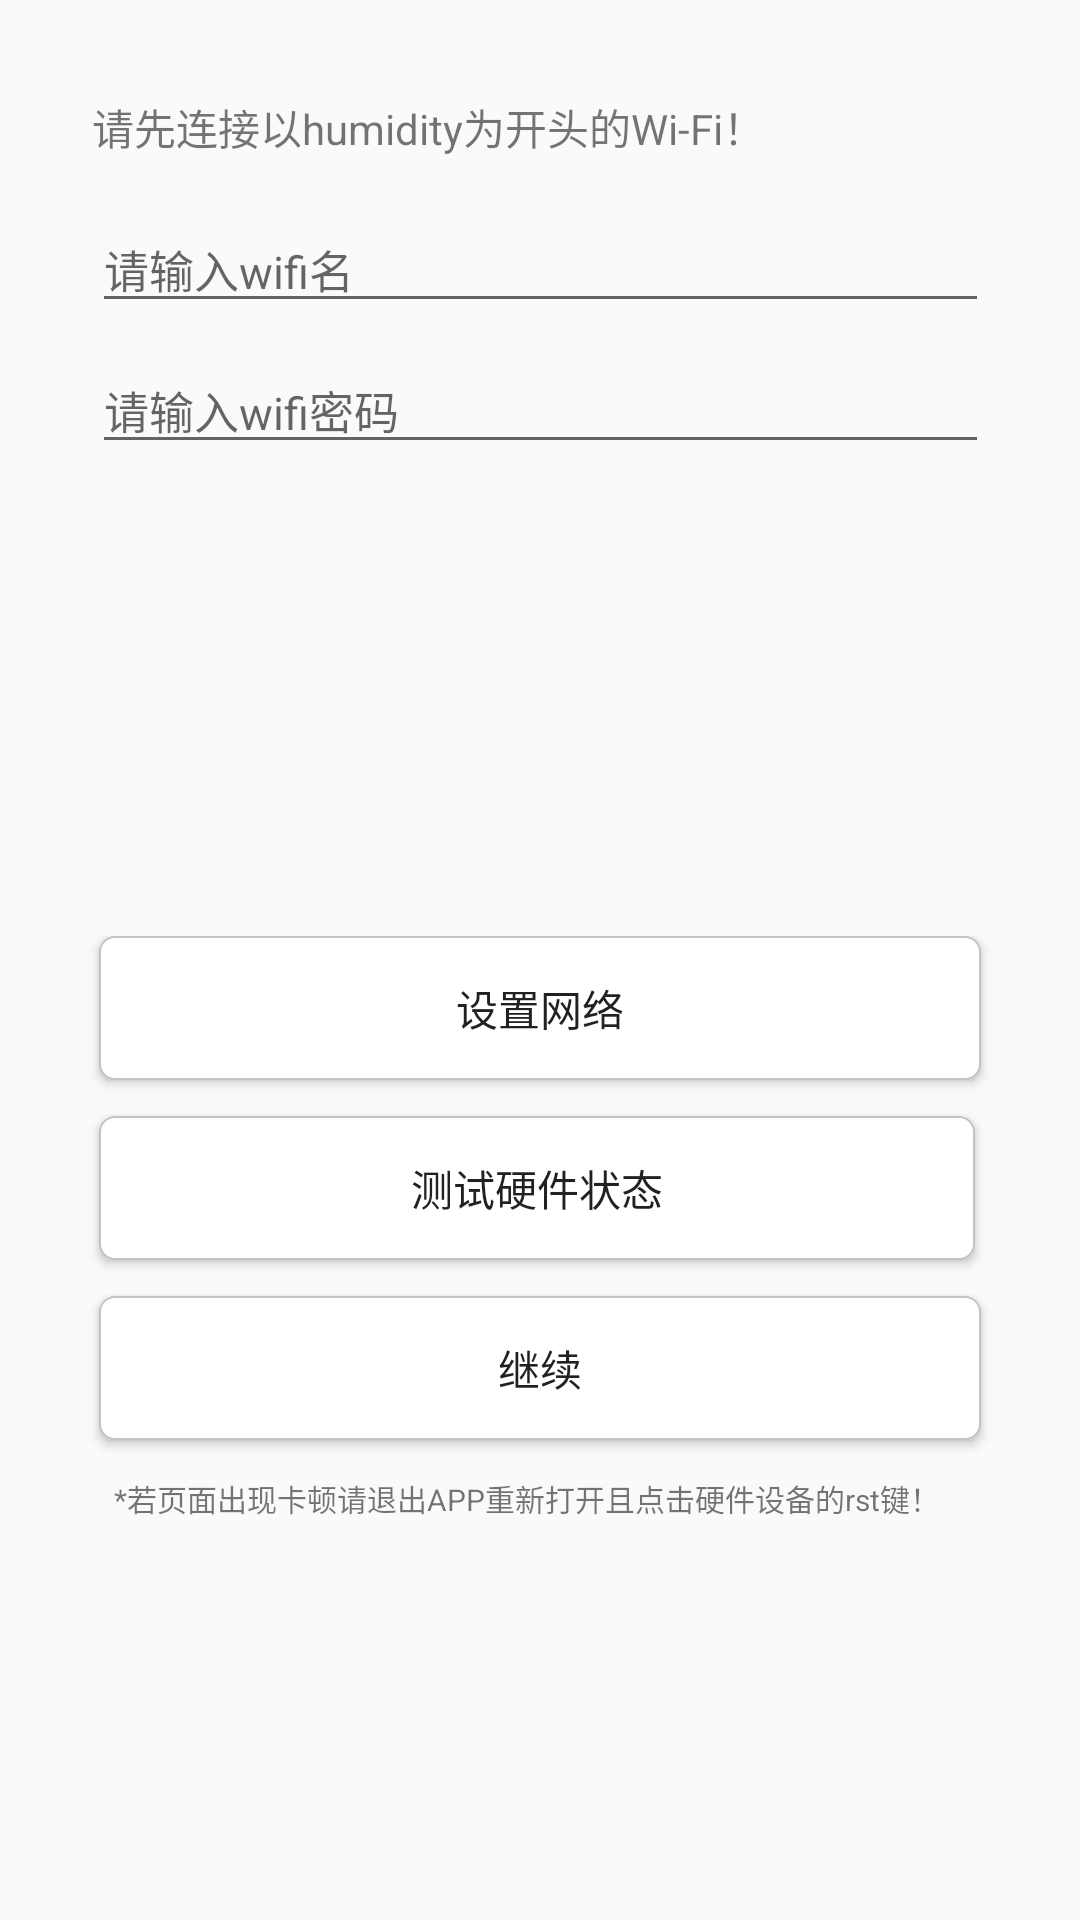

Reconstruct the res/layout file that produces this screen, plus the resources it refers to.
<!-- AndroidManifest.xml: application theme AppTheme -->
<!-- res/layout/activity_wifi.xml -->
<?xml version="1.0" encoding="utf-8"?>
<android.support.constraint.ConstraintLayout xmlns:android="http://schemas.android.com/apk/res/android"
    xmlns:app="http://schemas.android.com/apk/res-auto"
    xmlns:tools="http://schemas.android.com/tools"
    android:layout_width="match_parent"
    android:layout_height="match_parent"
    tools:context=".Wifi">

    <LinearLayout
        android:id="@+id/linearLayout"
        android:layout_width="315dp"
        android:layout_height="164dp"
        android:layout_marginEnd="8dp"
        android:layout_marginStart="8dp"
        android:layout_marginTop="24dp"
        android:orientation="vertical"
        app:layout_constraintEnd_toEndOf="parent"
        app:layout_constraintHorizontal_bias="0.509"
        app:layout_constraintStart_toStartOf="parent"
        app:layout_constraintTop_toTopOf="parent">

        <TextView
            android:id="@+id/textView"
            android:layout_width="match_parent"
            android:layout_height="wrap_content"
            android:layout_marginBottom="8dp"
            android:layout_marginEnd="8dp"
            android:layout_marginStart="8dp"
            android:layout_marginTop="8dp"
            android:text="请先连接以humidity为开头的Wi-Fi！"
            app:layout_constraintBottom_toTopOf="@+id/editText2"
            app:layout_constraintEnd_toEndOf="parent"
            app:layout_constraintHorizontal_bias="0.503"
            app:layout_constraintStart_toStartOf="parent"
            app:layout_constraintTop_toTopOf="parent"
            app:layout_constraintVertical_bias="0.252" />

        <EditText
            android:id="@+id/wifi_name_input"
            android:layout_width="match_parent"
            android:layout_height="wrap_content"
            android:layout_marginBottom="8dp"
            android:layout_marginEnd="8dp"
            android:layout_marginStart="8dp"
            android:layout_marginTop="8dp"
            android:ems="10"
            android:hint="请输入wifi名"
            android:inputType="textPersonName"
            android:textSize="45px"
            app:layout_constraintBottom_toTopOf="@+id/wifi_password_input"
            app:layout_constraintEnd_toEndOf="parent"
            app:layout_constraintHorizontal_bias="0.503"
            app:layout_constraintStart_toStartOf="parent"
            app:layout_constraintTop_toTopOf="parent"
            app:layout_constraintVertical_bias="0.688" />

        <EditText
            android:id="@+id/wifi_password_input"
            android:layout_width="match_parent"
            android:layout_height="wrap_content"
            android:layout_marginBottom="16dp"
            android:layout_marginEnd="8dp"
            android:layout_marginStart="8dp"
            android:ems="10"
            android:hint="请输入wifi密码"
            android:inputType="textPersonName"
            android:textSize="45px"
            app:layout_constraintBottom_toTopOf="@+id/setWifi"
            app:layout_constraintEnd_toEndOf="parent"
            app:layout_constraintHorizontal_bias="0.503"
            app:layout_constraintStart_toStartOf="parent" />

    </LinearLayout>

    <LinearLayout
        android:layout_width="310dp"
        android:layout_height="289dp"
        android:layout_marginBottom="8dp"
        android:layout_marginEnd="8dp"
        android:layout_marginStart="8dp"
        android:layout_marginTop="8dp"
        android:orientation="vertical"
        app:layout_constraintBottom_toBottomOf="parent"
        app:layout_constraintEnd_toEndOf="parent"
        app:layout_constraintStart_toStartOf="parent"
        app:layout_constraintTop_toBottomOf="@+id/linearLayout"
        app:layout_constraintVertical_bias="0.789">

        <Button
            android:id="@+id/setWifi"
            android:layout_width="match_parent"
            android:layout_height="wrap_content"
            android:layout_marginBottom="12dp"
            android:layout_marginEnd="8dp"
            android:layout_marginStart="8dp"
            android:background="@drawable/login_button_selector"
            android:text="设置网络"
            app:layout_constraintBottom_toTopOf="@+id/send1"
            app:layout_constraintEnd_toEndOf="parent"
            app:layout_constraintHorizontal_bias="0.0"
            app:layout_constraintStart_toStartOf="parent" />

        <Button
            android:id="@+id/send1"
            android:layout_width="292dp"
            android:layout_height="wrap_content"
            android:layout_marginEnd="8dp"
            android:layout_marginBottom="12dp"
            android:layout_marginStart="8dp"
            android:background="@drawable/login_button_selector"
            android:text="测试硬件状态"
            app:layout_constraintBottom_toTopOf="@+id/continue_set"
            app:layout_constraintEnd_toEndOf="parent"
            app:layout_constraintHorizontal_bias="0.625"
            app:layout_constraintStart_toStartOf="parent"
            tools:ignore="UnknownId"
            tools:layout_editor_absoluteY="317dp" />

        <Button
            android:id="@+id/continue_set"
            android:layout_width="match_parent"
            android:layout_height="wrap_content"
            android:layout_marginBottom="12dp"
            android:layout_marginEnd="8dp"
            android:layout_marginStart="8dp"
            android:background="@drawable/login_button_selector"
            android:text="继续"
            app:layout_constraintBottom_toBottomOf="parent"
            app:layout_constraintEnd_toEndOf="parent"
            app:layout_constraintStart_toStartOf="parent" />

        <TextView
            android:id="@+id/textView5"
            android:layout_width="284dp"
            android:layout_height="wrap_content"
            android:layout_gravity="center"
            android:text="*若页面出现卡顿请退出APP重新打开且点击硬件设备的rst键！"
            android:textSize="30px" />

    </LinearLayout>

</android.support.constraint.ConstraintLayout>
<!-- resources referenced by this layout -->
<resources>
  <!-- drawable login_button_selector (drawable) -->
  <?xml version="1.0" encoding="utf-8"?>
  <selector xmlns:android="http://schemas.android.com/apk/res/android">
      <item android:drawable="@drawable/button_press" android:state_pressed="true"/>
      <item android:drawable="@drawable/edit_background" android:state_focused="false" android:state_pressed="false"/>
  </selector>
  <style name="AppTheme" parent="Theme.AppCompat.Light.DarkActionBar">
          
          <item name="colorPrimary">@color/colorPrimary</item>
          <item name="colorPrimaryDark">@color/colorPrimaryDark</item>
          <item name="colorAccent">@color/colorAccent</item>
      </style>
  <!-- drawable button_press (drawable) -->
  <?xml version="1.0" encoding="utf-8"?>
  <shape xmlns:android="http://schemas.android.com/apk/res/android"
      android:shape="rectangle">
  
      
      <corners android:radius="10dip" />
      
      <padding
          android:left="10dp"
          android:top="10dp"
          android:right="10dp"
          android:bottom="10dp"
          />
      
      <stroke
          android:width="2px"
          android:color="@color/colorPrimary" />
  
      
      <solid android:color="@color/colorPrimary"></solid>
  
  </shape>
  <!-- drawable edit_background (drawable) -->
  <?xml version="1.0" encoding="utf-8"?>
  <shape xmlns:android="http://schemas.android.com/apk/res/android"
  android:shape="rectangle">
  
  
  <corners android:radius="5dip" />
  
  <padding
      android:left="10dp"
      android:top="10dp"
      android:right="10dp"
      android:bottom="10dp"
      />
  
  <stroke
      android:width="2px"
      android:color="@color/colorPrimary" />
  
  
  <solid android:color="#FFF"></solid>
  
  </shape>
  <color name="colorPrimary">#c4c4bc</color>
  <color name="colorPrimaryDark">#c4c4bc</color>
  <color name="colorAccent">#5ba895</color>
</resources>
